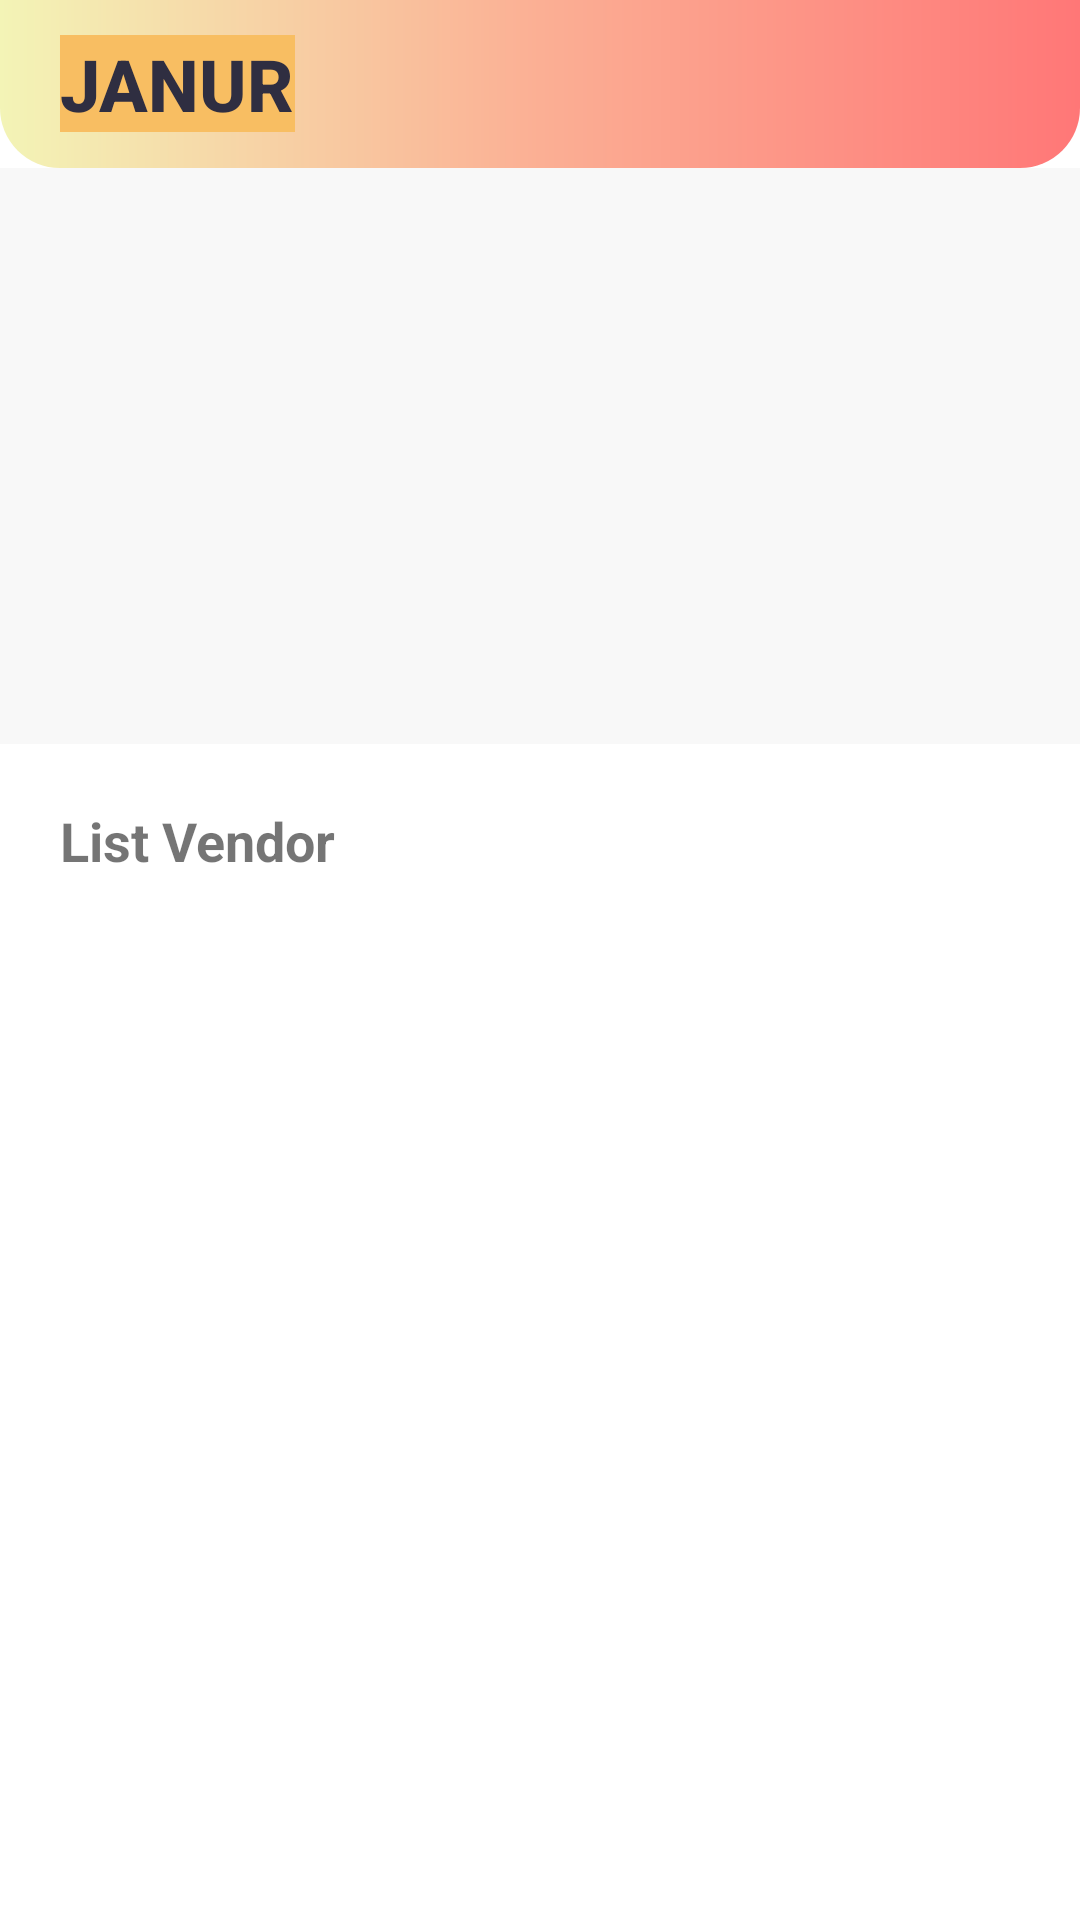

Reconstruct the res/layout file that produces this screen, plus the resources it refers to.
<!-- AndroidManifest.xml: application theme Theme.Janur -->
<!-- res/layout/fragment_list_vendor.xml -->
<?xml version="1.0" encoding="utf-8"?>
<LinearLayout xmlns:android="http://schemas.android.com/apk/res/android"
    xmlns:tools="http://schemas.android.com/tools"
    android:layout_width="match_parent"
    android:layout_height="match_parent"
    android:orientation="vertical"
    tools:context=".views.ListVendorFragment">

    <androidx.appcompat.widget.Toolbar
        android:id="@+id/toolbar"
        android:layout_width="match_parent"
        android:layout_height="?attr/actionBarSize"
        android:background="@drawable/toolbar"
        android:titleTextColor="@android:color/black">
        <TextView
            style="@style/TextAppearance.AppCompat.Widget.ActionBar.Title"
            android:id="@+id/toolbar_title"
            android:layout_gravity="start"
            android:text="@string/janur"
            android:layout_marginStart="20dp"
            android:textStyle="bold"
            android:textSize="24sp"
            android:textColor="#2F2E41"
            android:background="@color/dark_yellow"
            android:layout_width="wrap_content"
            android:layout_height="wrap_content" />
    </androidx.appcompat.widget.Toolbar>

    <androidx.core.widget.NestedScrollView
        android:layout_width="match_parent"
        android:layout_height="match_parent">
        <LinearLayout
            android:layout_width="match_parent"
            android:layout_height="wrap_content"
            android:orientation="vertical">
            <ImageView
                android:id="@+id/ivPromoVendor"
                android:layout_width="match_parent"
                android:layout_height="192dp"
                android:src="@drawable/dummy_image"
                android:background="#F8F8F8"/>

            <TextView
                android:layout_width="match_parent"
                android:layout_height="wrap_content"
                android:text="@string/vendor"
                android:textStyle="bold"
                android:layout_marginStart="20dp"
                android:layout_marginEnd="20dp"
                android:layout_marginTop="20dp"
                android:textSize="18sp"/>

            <androidx.recyclerview.widget.RecyclerView
                android:id="@+id/rvListVendor"
                android:layout_width="match_parent"
                android:layout_height="match_parent"
                android:layout_marginStart="20dp"
                android:layout_marginEnd="20dp"
                android:layout_marginTop="10dp"
                android:layout_marginBottom="60dp"/>

        </LinearLayout>

    </androidx.core.widget.NestedScrollView>

</LinearLayout>
<!-- resources referenced by this layout -->
<resources>
  <color name="dark_yellow">#F8BE62</color>
  <!-- drawable toolbar (drawable) -->
  <?xml version="1.0" encoding="utf-8"?>
  <shape xmlns:android="http://schemas.android.com/apk/res/android"
      android:shape="rectangle">
      <gradient
          android:startColor="#F3F4B6"
          android:centerColor="#FBAF94"
          android:endColor="#FF7777"
          android:angle="0"/>
      <corners
          android:bottomLeftRadius="20dp"
          android:bottomRightRadius="20dp"
          android:topLeftRadius="0dp"
          android:topRightRadius="0dp"/>
  </shape>
  <string name="janur">JANUR</string>
  <string name="vendor">"List Vendor"</string>
  <style name="Theme.Janur" parent="Theme.MaterialComponents.DayNight.DarkActionBar">
          
          <item name="colorPrimary">@color/purple_500</item>
          <item name="colorPrimaryVariant">@color/purple_700</item>
          <item name="colorOnPrimary">@color/white</item>
          
          <item name="colorSecondary">@color/teal_200</item>
          <item name="colorSecondaryVariant">@color/teal_700</item>
          <item name="colorOnSecondary">@color/black</item>
          
          <item name="android:statusBarColor">?attr/colorPrimaryVariant</item>
          
      </style>
  <color name="purple_500">#FF6200EE</color>
  <color name="purple_700">#FF3700B3</color>
  <color name="white">#FFFFFFFF</color>
  <color name="teal_200">#FF03DAC5</color>
  <color name="teal_700">#FF018786</color>
  <color name="black">#FF000000</color>
</resources>
